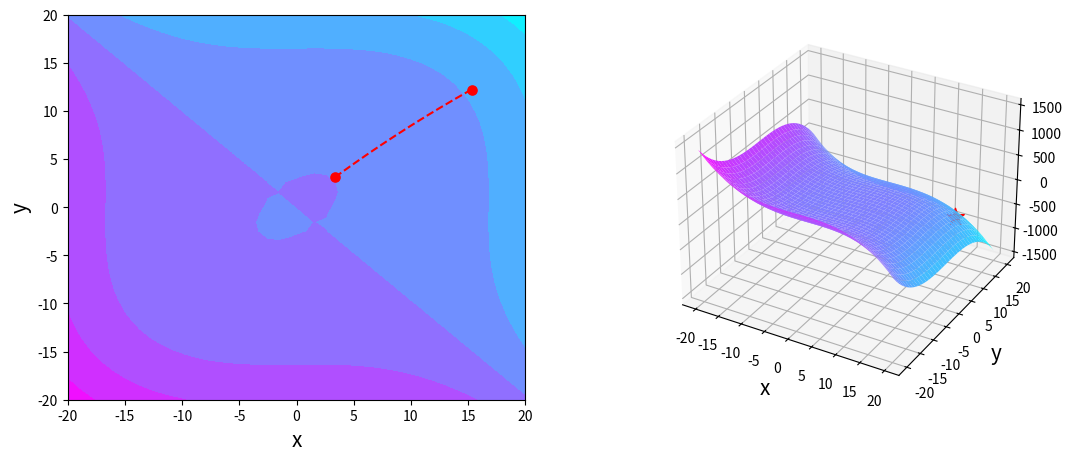

Here is the Python script that generated this plot:
import matplotlib.pyplot as plot
import numpy as np
import random
import sympy as sym

COFS = [-0.00673, 0.852442154, 0.86223302,
                0, 0.00050127,-0.08829, -0.093122603, -0.0038]

def function(x: np.ndarray, y: np.ndarray):
    # return np.cos(x) + np.sin(np.cos(y)*x)
    # return x**2 - y**2
    return COFS[0] + COFS[1]*x + COFS[2]*y + COFS[3]*x**2 + COFS[4]*y**2 + COFS[5]*x**3 + COFS[6]*y**3 + COFS[7]*x*y

COLOR_MAP = 'cool'
RANGE = 20
ITERATIONS = 1000
STEP = 0.001
line = []

x_s, y_s = sym.symbols('x y')
x, y = np.meshgrid(np.linspace(-RANGE, RANGE, 2*RANGE), np.linspace(-RANGE, RANGE, 2*RANGE))
f = function(x, y)
#samp_func = sym.cos(x_s) + sym.sin(sym.cos(y_s)*x_s)
#samp_func = x_s**2 - y_s**2
samp_func = COFS[0] + COFS[1]*x_s + COFS[2]*y_s + COFS[3]*x_s**2 + COFS[4]*y_s**2 + COFS[5]*x_s**3 + COFS[6]*y_s**3 + COFS[7]*x_s*y_s
derivative_func_in_x = samp_func.diff(x_s)
derivative_func_in_y = samp_func.diff(y_s)

point = [random.uniform(-RANGE, RANGE), random.uniform(-RANGE, RANGE)]
movin_point = point[:]
for _ in range(ITERATIONS):
    line.append([movin_point[:], function(movin_point[0], movin_point[1])])
    par_x = derivative_func_in_x.subs({x_s:movin_point[0], y_s:movin_point[1]})
    par_y = derivative_func_in_y.subs({x_s:movin_point[0], y_s:movin_point[1]})
    if -RANGE <= movin_point[0] + STEP*par_x.evalf() <= RANGE: movin_point[0] += STEP*par_x.evalf()
    if -RANGE <= movin_point[1] + STEP*par_y.evalf() <= RANGE: movin_point[1] += STEP*par_y.evalf()
figure, (ax1, ax2) = plot.subplots(1, 2, figsize=(13, 5))

ax1.contourf(x, y, f, cmap=COLOR_MAP)
ax1.set_xlabel('x', fontsize = 15)
ax1.set_ylabel('y', fontsize = 15)
ax1.scatter(point[0], point[1], c = 'red', marker = '.', s=175)
ax1.scatter(movin_point[0], movin_point[1], c = 'red', marker = '.', s=175)
ax1.plot([point[0][0] for point in line], [point[0][1] for point in line], c='red', linestyle='dashed')

ax2.axis('off')

ax = figure.add_subplot(122, projection='3d')
ax.plot_surface(x, y, f, cmap=COLOR_MAP)
ax.set_xlabel('x', fontsize = 15)
ax.set_ylabel('y', fontsize = 15)
ax.scatter(point[0], point[1], function(float(point[0]), float(point[1])), c = 'red', marker = '*', s=175)
# ax.plot([point[0][0] for point in line], [point[0][1] for point in line], [point[1] for point in line], '.-', c = 'red')

plot.show()
